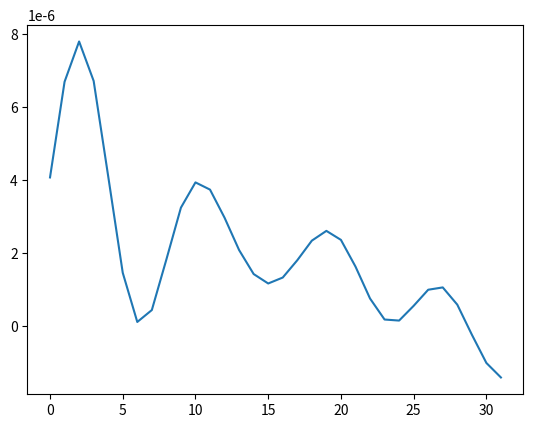

Source code (Python):
import numpy as np
import scipy as sp

import matplotlib
import matplotlib.pyplot as plt

F_s = 44100

output = np.array([

    0.00000407209108743700,
    0.00000669663859298453,
    0.00000780281334300525,
    0.00000672004807711346,
    0.00000410343591283890,
    0.00000145580418120517,
    0.00000010619827151004,
    0.00000043334253518879,
    0.00000182112989932648,
    0.00000324319012179330,
    0.00000393597019865410,
    0.00000373769330508367,
    0.00000296665257337736,
    0.00000207875200430863,
    0.00000142105943723436,
    0.00000116208593681222,
    0.00000132499303617806,
    0.00000180005838501529,
    0.00000233734772336902,
    0.00000260580441135971,
    0.00000235853599406255,
    0.00000162684796123358,
    0.00000075043192282465,
    0.00000017319710821084,
    0.00000014439059725646,
    0.00000054907991398068,
    0.00000099042460988130,
    0.00000105425510810164,
    0.00000058125505120188,
    -0.00000024095874096020,
    -0.00000101856255696475,
    -0.00000141709006129531,
])

plt.plot(output)